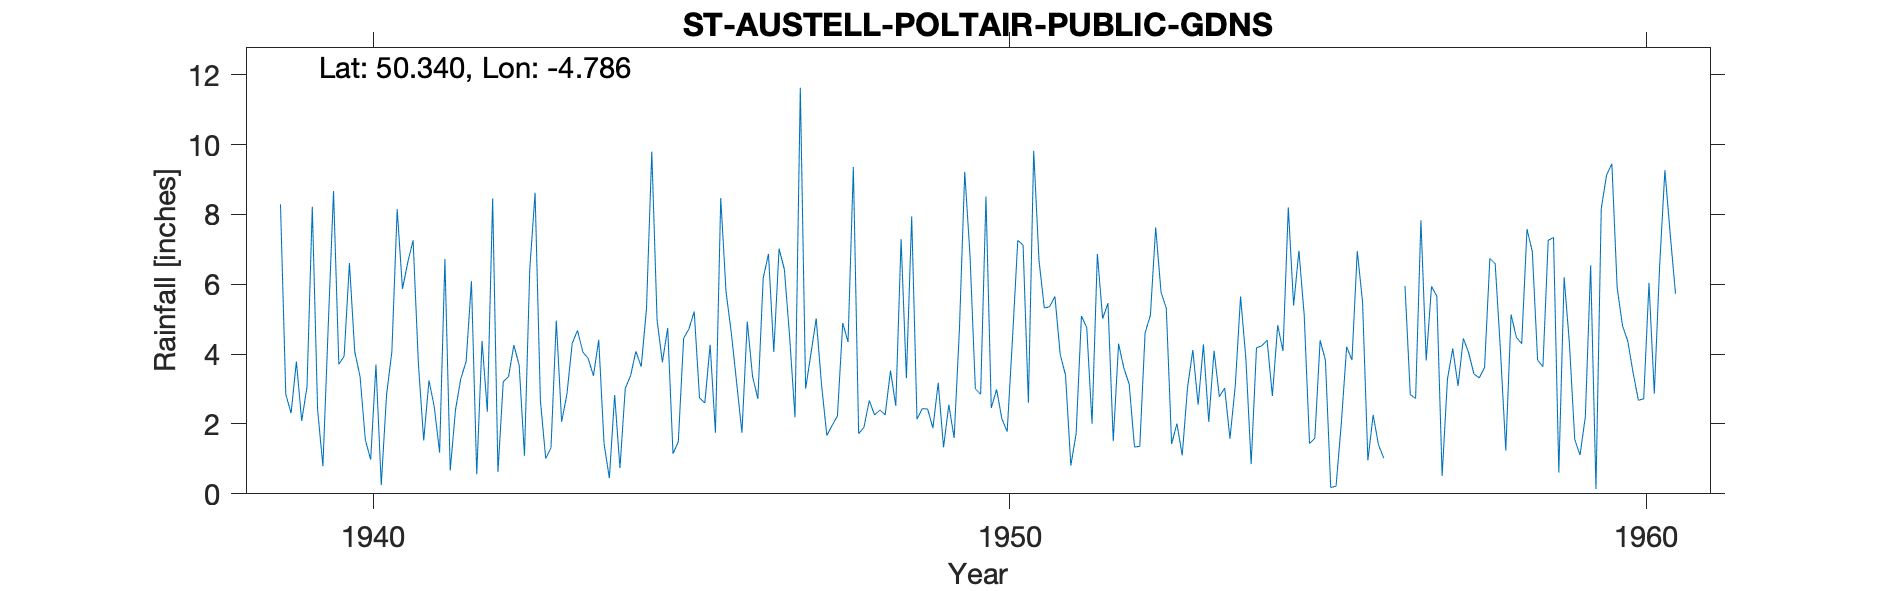

Values plotted in this chart, from the file beside it:
ST-AUSTELL-POLTAIR-PUBLIC-GDNS, , , , , , , , , , , , , , , , , , , , , , , 
Grid ref, SX018525, Long, -4.786, Lat, 50.34, Elevation, 310, ft, , , , , , , , , , , , , , , 
Station no, 1928/2, , , , , , , , , , , , , , , , , , , , , , 
, 1931, 1932, 1933, 1934, 1935, 1936, 1937, 1938, 1939, 1940, 1941, 1942, 1943, 1944, 1945, 1946, 1947, 1948, 1949, 1950, 1951, 1952, 1953
January, , , , , , , , , 8.29, 3.94, 6.63, 6.09, 8.62, 4.41, 3.77, 5.78, 4.47, 9.36, 2.14, 2.85, 5.32, 5.46, 1.43
February, , , , , , , , , 2.85, 6.61, 7.26, 0.56, 2.68, 1.43, 4.75, 4.6, 2.19, 1.72, 2.44, 8.51, 5.36, 1.51, 2.01
March, , , , , , , , , 2.31, 4.07, 3.73, 4.38, 1.01, 0.45, 1.15, 3.18, 11.63, 1.91, 2.43, 2.46, 5.65, 4.3, 1.1
April, , , , , , , , , 3.79, 3.36, 1.53, 2.35, 1.32, 2.83, 1.49, 1.75, 3.01, 2.67, 1.88, 2.99, 3.99, 3.6, 3.04
May, , , , , , , , , 2.09, 1.54, 3.25, 8.46, 4.96, 0.74, 4.45, 4.93, 4.01, 2.26, 3.18, 2.15, 3.4, 3.14, 4.12
June, , , , , , , , , 3.06, 0.98, 2.48, 0.63, 2.06, 3.02, 4.72, 3.36, 5.02, 2.4, 1.33, 1.78, 0.81, 1.34, 2.55
July, , , , , , , , , 8.22, 3.7, 1.18, 3.21, 2.85, 3.38, 5.22, 2.72, 3.13, 2.26, 2.55, 4.43, 1.72, 1.36, 4.28
August, , , , , , , , , 2.41, 0.25, 6.72, 3.36, 4.31, 4.08, 2.75, 6.17, 1.67, 3.53, 1.6, 7.26, 5.09, 4.61, 2.06
September, , , , , , , , , 0.79, 2.84, 0.67, 4.26, 4.68, 3.64, 2.6, 6.87, 1.96, 2.52, 4.72, 7.12, 4.76, 5.11, 4.1
October, , , , , , , , , 4.79, 4.07, 2.41, 3.68, 4.06, 5.29, 4.27, 4.06, 2.23, 7.29, 9.22, 2.61, 2.01, 7.63, 2.78
November, , , , , , , , , 8.67, 8.15, 3.3, 1.09, 3.88, 9.8, 1.75, 7.02, 4.89, 3.31, 6.81, 9.82, 6.87, 5.78, 3.03
December, , , , , , , , , 3.71, 5.87, 3.79, 6.44, 3.38, 4.97, 8.47, 6.42, 4.35, 7.94, 3.01, 6.68, 5.02, 5.31, 1.58
Total, , , , , , , , , 50.98, 45.38, 42.95, 44.51, 43.81, 44.04, 45.39, 56.86, 48.56, 47.17, 41.31, 58.66, 50, 49.15, 32.08
1941 Feb 28th Estimated to agree with mo…, , , , , , , , , , , , , , , , , , , , , , , 
1956 July 26th Inspection Exposure not s…, , , , , , , , , , , , , , , , , , , , , , , 
1956 June Aug adjusted, , , , , , , , , , , , , , , , , , , , , , , 
Post 1960 known as ST AUSTELL  SRC_ID 14…, , , , , , , , , , , , , , , , , , , , , , , 
1939-1976, , , , , , , , , , , , , , , , , , , , , , , 
